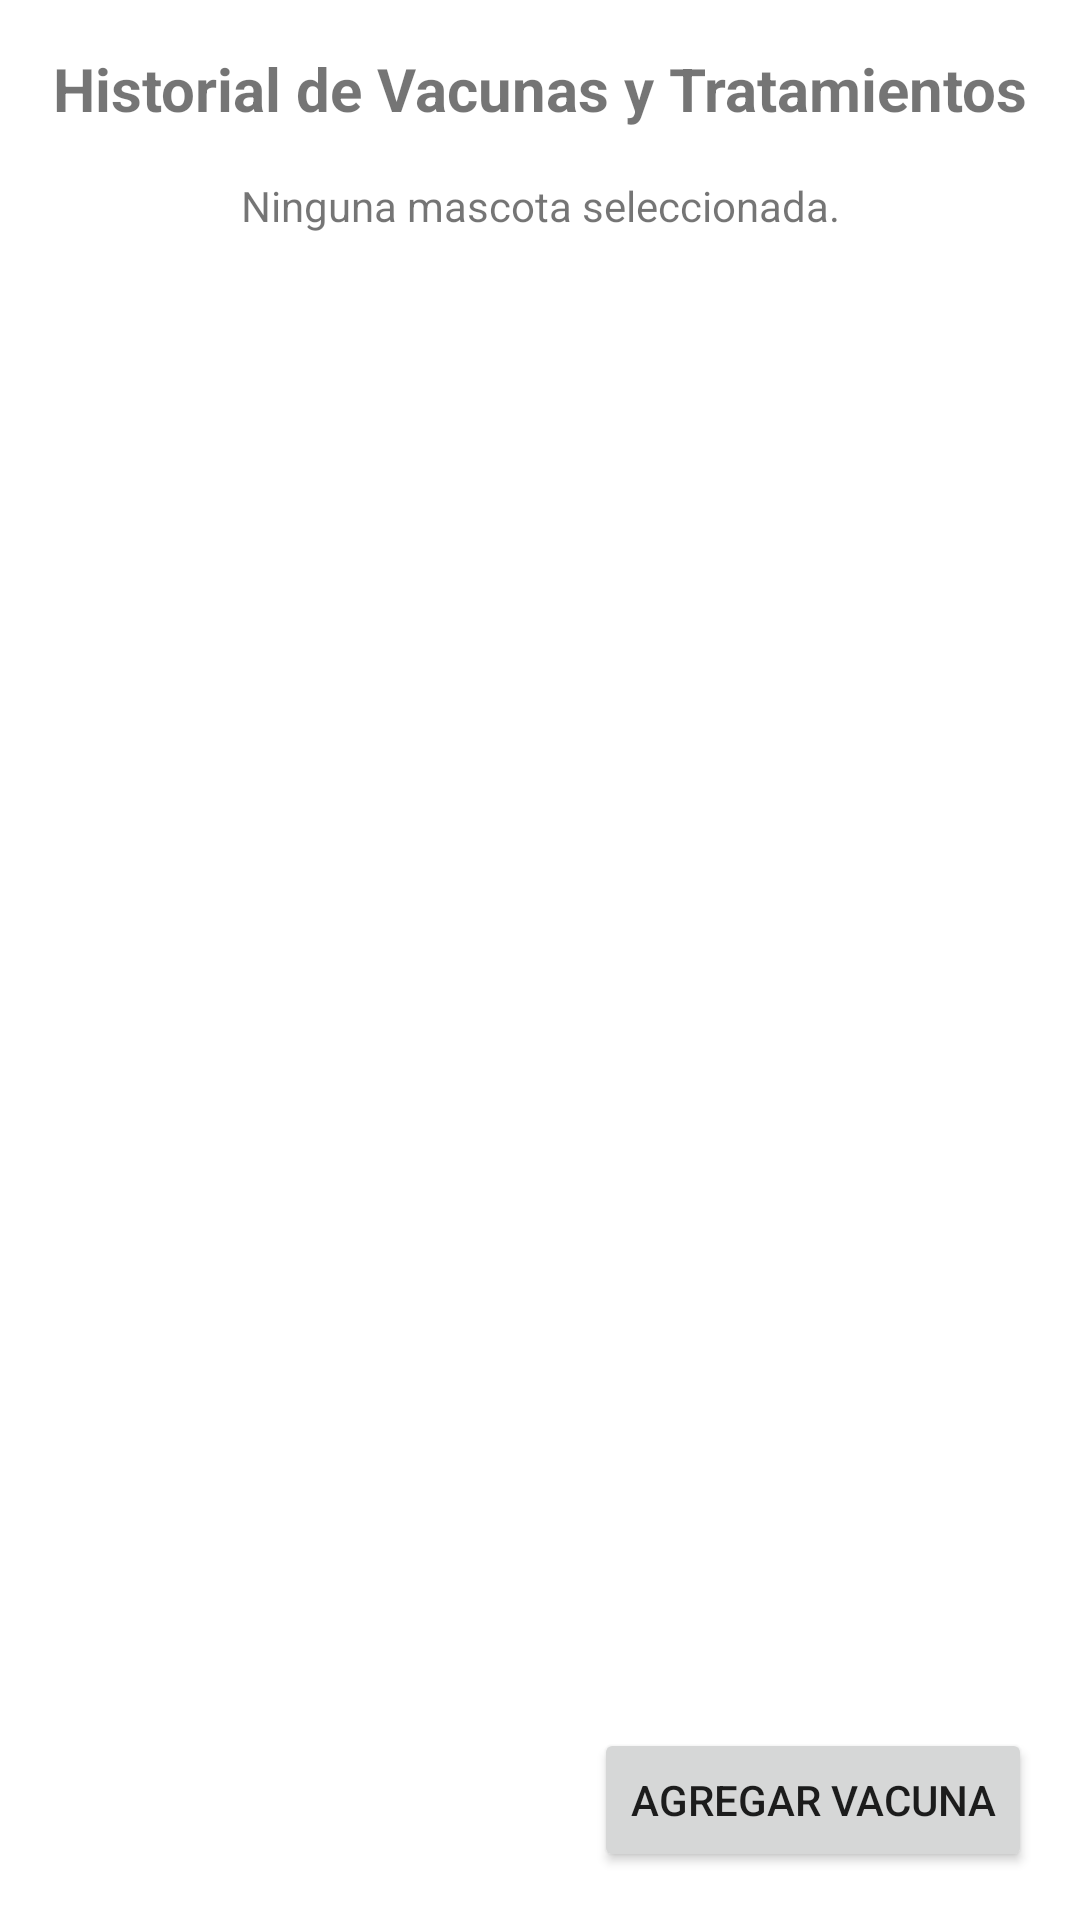

Reconstruct the res/layout file that produces this screen, plus the resources it refers to.
<!-- AndroidManifest.xml: application theme Theme.Proyectokotlin -->
<!-- res/layout/fragment_vacunas.xml -->
<?xml version="1.0" encoding="utf-8"?>
<androidx.constraintlayout.widget.ConstraintLayout xmlns:android="http://schemas.android.com/apk/res/android"
    xmlns:app="http://schemas.android.com/apk/res-auto"
    xmlns:tools="http://schemas.android.com/tools"
    android:layout_width="match_parent"
    android:layout_height="match_parent"
    tools:context=".ui.vacunas.VacunasFragment">

    
    <TextView
        android:id="@+id/text_vacunas_titulo"
        android:layout_width="wrap_content"
        android:layout_height="wrap_content"
        android:text="Historial de Vacunas y Tratamientos"
        android:textSize="20sp"
        android:textStyle="bold"
        android:layout_margin="16dp"
        app:layout_constraintTop_toTopOf="parent"
        app:layout_constraintStart_toStartOf="parent"
        app:layout_constraintEnd_toEndOf="parent" />

    
    <androidx.recyclerview.widget.RecyclerView
        android:id="@+id/recyclerViewVacunas"
        android:layout_width="0dp"
        android:layout_height="0dp"
        android:visibility="visible"
        app:layout_constraintTop_toBottomOf="@id/text_vacunas_titulo"
        app:layout_constraintStart_toStartOf="parent"
        app:layout_constraintEnd_toEndOf="parent"
        app:layout_constraintBottom_toTopOf="@id/buttonAgregarVacuna" />

    
    <TextView
        android:id="@+id/text_vacunas"
        android:layout_width="wrap_content"
        android:layout_height="wrap_content"
        android:text="Ninguna mascota seleccionada."
        android:textAlignment="center"
        android:visibility="visible"
        android:layout_marginTop="16dp"
        app:layout_constraintTop_toBottomOf="@id/text_vacunas_titulo"
        app:layout_constraintStart_toStartOf="parent"
        app:layout_constraintEnd_toEndOf="parent" />

    
    <Button
        android:id="@+id/buttonAgregarVacuna"
        android:layout_width="wrap_content"
        android:layout_height="wrap_content"
        android:text="Agregar Vacuna"
        android:layout_margin="16dp"
        app:layout_constraintBottom_toBottomOf="parent"
        app:layout_constraintEnd_toEndOf="parent" />

</androidx.constraintlayout.widget.ConstraintLayout>
<!-- resources referenced by this layout -->
<resources>
  <style name="Theme.Proyectokotlin" parent="Theme.MaterialComponents.DayNight.DarkActionBar">
          
          <item name="colorPrimary">@color/purple_500</item>
          <item name="colorPrimaryVariant">@color/purple_700</item>
          <item name="colorOnPrimary">@color/white</item>
          
          <item name="colorSecondary">@color/teal_200</item>
          <item name="colorSecondaryVariant">@color/teal_700</item>
          <item name="colorOnSecondary">@color/black</item>
          
          <item name="android:statusBarColor">?attr/colorPrimaryVariant</item>
          
      </style>
  <color name="purple_500">#FF6200EE</color>
  <color name="purple_700">#FF3700B3</color>
  <color name="white">#FFFFFFFF</color>
  <color name="teal_200">#FF03DAC5</color>
  <color name="teal_700">#FF018786</color>
  <color name="black">#FF000000</color>
</resources>
